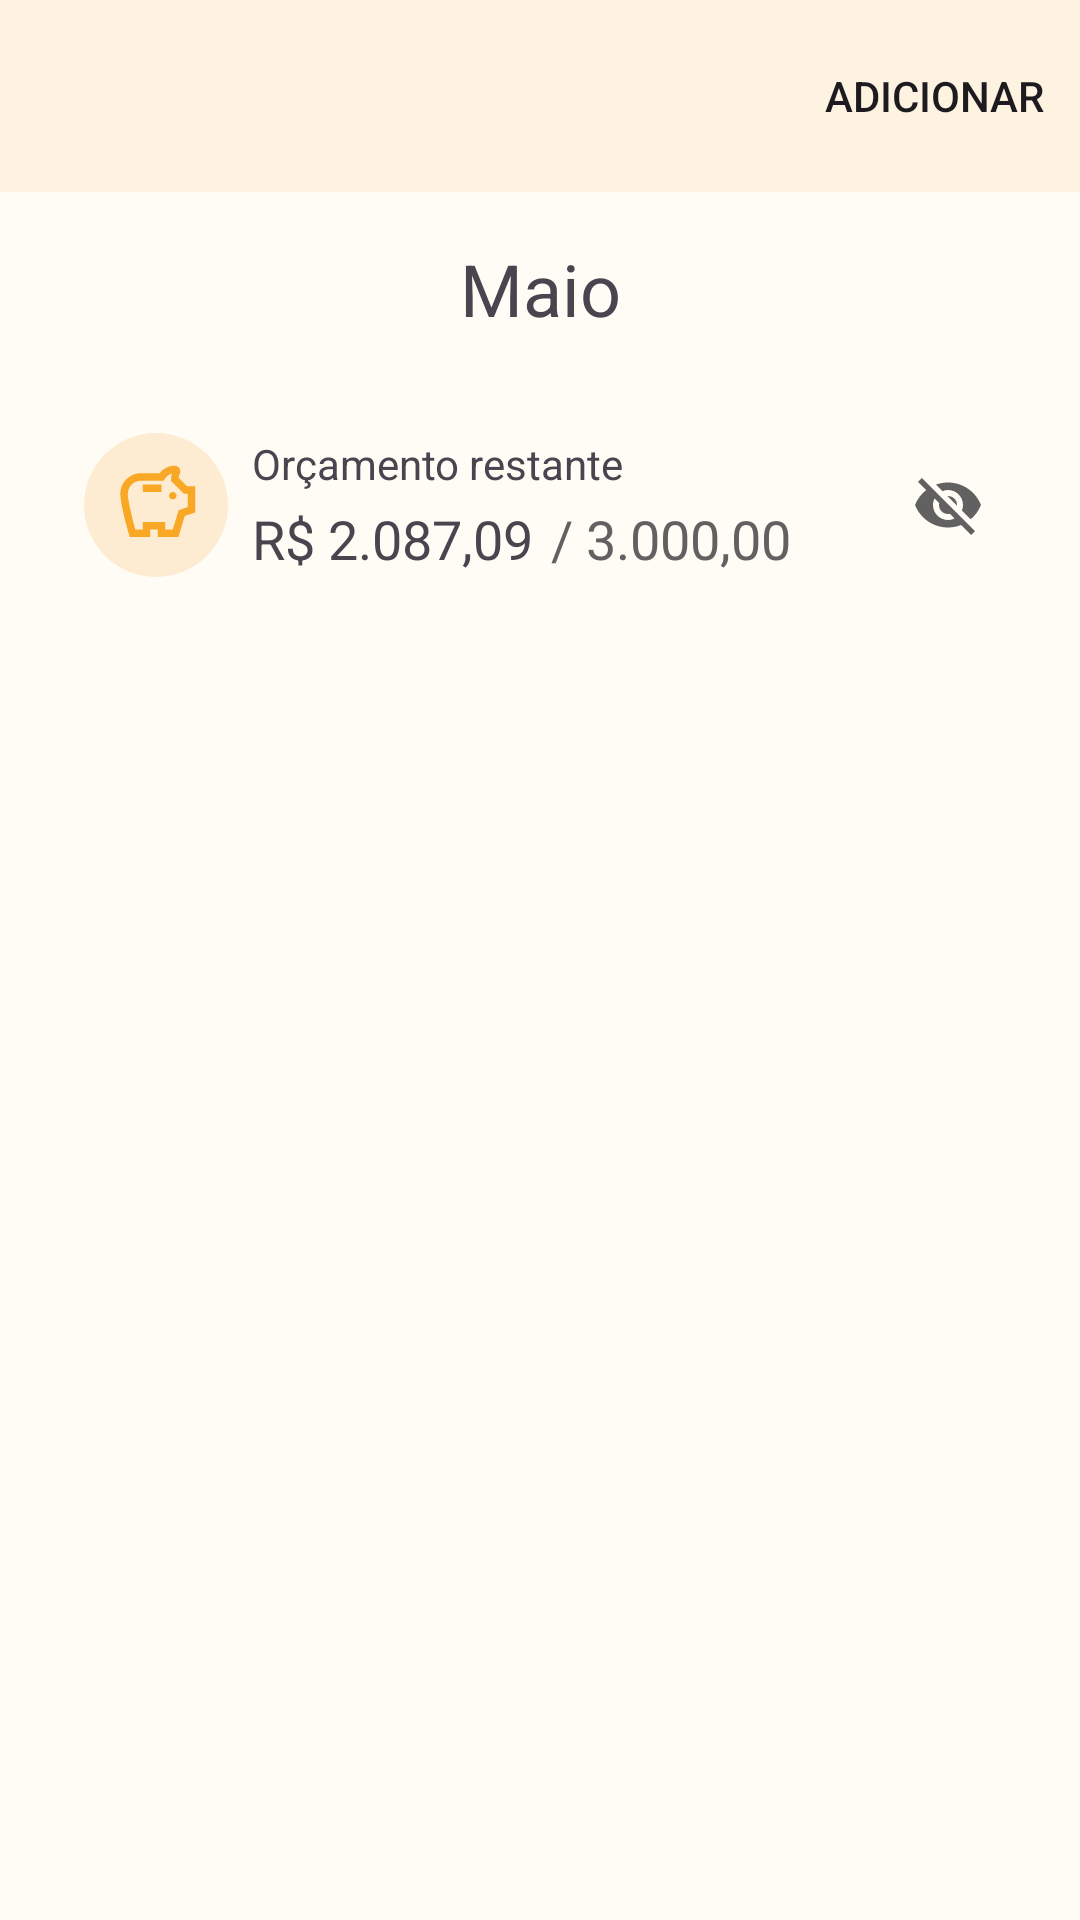

Write the Android layout XML for this screen, with the resource values it uses.
<!-- AndroidManifest.xml: application theme Theme.FinancesApp -->
<!-- res/layout/fragment_planning.xml -->
<?xml version="1.0" encoding="utf-8"?>
<FrameLayout xmlns:android="http://schemas.android.com/apk/res/android"
    xmlns:app="http://schemas.android.com/apk/res-auto"
    xmlns:tools="http://schemas.android.com/tools"
    android:layout_width="match_parent"
    android:layout_height="match_parent"
    android:background="@color/amber_50"
    android:backgroundTint="@color/amber_50"
    tools:context=".fragments.PlanningFragment">

    <ScrollView
        android:layout_width="match_parent"
        android:layout_height="wrap_content"
        tools:ignore="UselessParent">

        <androidx.constraintlayout.widget.ConstraintLayout
            android:id="@+id/cPlanningRycle"
            android:layout_width="match_parent"
            android:layout_height="wrap_content">

            <com.google.android.material.appbar.MaterialToolbar
                android:id="@+id/materialToolbar"
                android:layout_width="match_parent"
                android:layout_height="wrap_content"
                android:background="?attr/colorPrimary"
                android:minHeight="?attr/actionBarSize"
                android:theme="?attr/actionBarTheme"
                app:layout_constraintEnd_toEndOf="parent"
                app:layout_constraintStart_toStartOf="parent"
                app:layout_constraintTop_toTopOf="parent"
                app:menu="@menu/planning_menu" />

            <TextView
                android:id="@+id/tvPlMonth"
                android:layout_width="wrap_content"
                android:layout_height="wrap_content"
                android:layout_marginTop="16dp"
                android:text="Maio"
                android:textSize="24sp"
                app:layout_constraintEnd_toEndOf="parent"
                app:layout_constraintStart_toStartOf="parent"
                app:layout_constraintTop_toBottomOf="@+id/materialToolbar" />

            <ImageView
                android:id="@+id/ivPlLeftArrow"
                android:layout_width="wrap_content"
                android:layout_height="wrap_content"
                android:layout_marginStart="95dp"
                android:layout_marginEnd="64dp"
                android:contentDescription="@string/previous_month"
                android:src="@drawable/ic_baseline_keyboard_arrow_left_24"
                app:layout_constraintBottom_toBottomOf="@+id/tvPlMonth"
                app:layout_constraintEnd_toStartOf="@+id/tvPlMonth"
                app:layout_constraintStart_toStartOf="parent"
                app:layout_constraintTop_toTopOf="@+id/tvPlMonth" />

            <ImageView
                android:id="@+id/ivPlRightArrow"
                android:layout_width="wrap_content"
                android:layout_height="wrap_content"
                android:layout_marginStart="64dp"
                android:layout_marginEnd="95dp"
                android:contentDescription="@string/next_month"
                android:src="@drawable/ic_baseline_keyboard_arrow_right_24"
                app:layout_constraintBottom_toBottomOf="@+id/tvPlMonth"
                app:layout_constraintEnd_toEndOf="parent"
                app:layout_constraintStart_toEndOf="@+id/tvPlMonth"
                app:layout_constraintTop_toTopOf="@+id/tvPlMonth" />

            <ImageView
                android:id="@+id/ivPiggybank"
                android:layout_width="48dp"
                android:layout_height="48dp"
                android:layout_marginStart="28dp"
                android:layout_marginTop="32dp"
                android:src="@drawable/ic_piggybank"
                app:layout_constraintStart_toStartOf="parent"
                app:layout_constraintTop_toBottomOf="@+id/tvPlMonth"
                tools:ignore="ContentDescription" />

            <TextView
                android:id="@+id/tvPlBudget"
                android:layout_width="wrap_content"
                android:layout_height="wrap_content"
                android:layout_marginStart="8dp"
                android:layout_marginBottom="3dp"
                android:text="@string/remaining_budget"
                app:layout_constraintBottom_toTopOf="@+id/tvBudgetDisplay"
                app:layout_constraintStart_toEndOf="@+id/ivPiggybank"
                app:layout_constraintTop_toTopOf="@+id/ivPiggybank" />

            <TextView
                android:id="@+id/tvBudgetDisplay"
                android:layout_width="wrap_content"
                android:layout_height="wrap_content"
                android:layout_marginStart="8dp"
                android:text="R$ 2.087,09"
                android:textSize="18sp"
                app:layout_constraintBottom_toBottomOf="@+id/ivPiggybank"
                app:layout_constraintStart_toEndOf="@+id/ivPiggybank"
                app:layout_constraintTop_toBottomOf="@+id/tvPlBudget" />

            <TextView
                android:id="@+id/tvTotalBudgetDisplay"
                android:layout_width="wrap_content"
                android:layout_height="wrap_content"
                android:layout_marginStart="6dp"
                android:text="/ 3.000,00"
                android:textColor="@color/gray_700"
                android:textSize="18sp"
                app:layout_constraintBottom_toBottomOf="@+id/tvBudgetDisplay"
                app:layout_constraintStart_toEndOf="@+id/tvBudgetDisplay"
                app:layout_constraintTop_toTopOf="@+id/tvBudgetDisplay" />

            <ImageView
                android:id="@+id/ivPlHide"
                android:layout_width="wrap_content"
                android:layout_height="wrap_content"
                android:layout_marginEnd="32dp"
                android:contentDescription="@string/hide_numbers"
                android:src="@drawable/ic_baseline_visibility_off_24"
                app:layout_constraintBottom_toBottomOf="@+id/ivPiggybank"
                app:layout_constraintEnd_toEndOf="parent"
                app:layout_constraintTop_toTopOf="@+id/ivPiggybank" />

            <androidx.recyclerview.widget.RecyclerView
                android:id="@+id/rvPlanningCard"
                android:layout_width="match_parent"
                android:layout_height="match_parent"
                android:layout_marginTop="16dp"
                app:layout_constraintBottom_toBottomOf="parent"
                app:layout_constraintEnd_toEndOf="parent"
                app:layout_constraintStart_toStartOf="parent"
                app:layout_constraintTop_toBottomOf="@+id/tvBudgetDisplay"
                tools:listitem="@layout/planning_category_item" />

        </androidx.constraintlayout.widget.ConstraintLayout>
    </ScrollView>
</FrameLayout>
<!-- res/layout/planning_category_item.xml (included above) -->
<?xml version="1.0" encoding="utf-8"?>
<androidx.constraintlayout.widget.ConstraintLayout xmlns:android="http://schemas.android.com/apk/res/android"
    android:layout_width="match_parent"
    android:layout_height="wrap_content"
    xmlns:app="http://schemas.android.com/apk/res-auto"
    xmlns:tools="http://schemas.android.com/tools">

    <androidx.cardview.widget.CardView
        android:id="@+id/cardView"
        android:layout_width="match_parent"
        android:layout_height="100dp"
        android:layout_marginStart="24dp"
        android:layout_marginTop="16dp"
        android:layout_marginEnd="24dp"
        android:background="@color/amber_100"
        android:backgroundTint="@color/amber_100"
        app:cardCornerRadius="15dp"
        app:layout_constraintEnd_toEndOf="parent"
        app:layout_constraintStart_toStartOf="parent"
        app:layout_constraintTop_toTopOf="parent">

        <androidx.constraintlayout.widget.ConstraintLayout
            android:layout_width="match_parent"
            android:layout_height="match_parent">

            <ImageView
                android:id="@+id/ivPlCategoryIcon"
                tools:ignore="ContentDescription"
                android:layout_width="36dp"
                android:layout_height="36dp"
                android:layout_marginStart="16dp"
                android:layout_marginTop="16dp"
                android:src="@drawable/ic_food"
                app:layout_constraintStart_toStartOf="parent"
                app:layout_constraintTop_toTopOf="parent" />

            <TextView
                android:id="@+id/tvPlCategoryTitle"
                android:layout_width="wrap_content"
                android:layout_height="wrap_content"
                android:layout_marginStart="8dp"
                android:text="@string/food_label"
                android:textSize="12sp"
                app:layout_constraintBottom_toTopOf="@+id/tvPlCategorySpent"
                app:layout_constraintStart_toEndOf="@+id/ivPlCategoryIcon"
                app:layout_constraintTop_toTopOf="@+id/ivPlCategoryIcon" />

            <TextView
                android:id="@+id/tvPlCategorySpent"
                android:layout_width="wrap_content"
                android:layout_height="wrap_content"
                android:layout_marginStart="8dp"
                android:text="R$ 19,99"
                android:textStyle="bold"
                app:layout_constraintBottom_toBottomOf="@+id/ivPlCategoryIcon"
                app:layout_constraintStart_toEndOf="@+id/ivPlCategoryIcon"
                app:layout_constraintTop_toBottomOf="@+id/tvPlCategoryTitle" />

            <TextView
                android:id="@+id/tvPlCategoryLimit"
                android:layout_width="wrap_content"
                android:layout_height="wrap_content"
                android:layout_marginStart="4dp"
                android:text="/ R$ 250,00"
                android:textSize="12sp"
                app:layout_constraintBottom_toBottomOf="@+id/tvPlCategorySpent"
                app:layout_constraintStart_toEndOf="@+id/tvPlCategorySpent" />

            <ImageView
                android:id="@+id/ivPlCategoryEdit"
                android:layout_width="wrap_content"
                android:layout_height="wrap_content"
                android:layout_marginEnd="16dp"
                android:contentDescription="@string/edit"
                android:src="@drawable/ic_edit"
                app:layout_constraintBottom_toBottomOf="@+id/ivPlCategoryIcon"
                app:layout_constraintEnd_toEndOf="parent"
                app:layout_constraintTop_toTopOf="@+id/ivPlCategoryIcon" />

            <ProgressBar
                android:id="@+id/pbCategory"
                style="@style/Widget.AppCompat.ProgressBar.Horizontal"
                android:layout_width="match_parent"
                android:layout_height="wrap_content"
                android:layout_marginStart="16dp"
                android:layout_marginEnd="16dp"
                android:indeterminate="false"
                android:max="100"
                android:progress="8"
                android:progressTint="@color/amber_600"
                android:progressTintMode="src_in"
                android:scaleY="3"
                app:layout_constraintBottom_toBottomOf="parent"
                app:layout_constraintEnd_toEndOf="parent"
                app:layout_constraintStart_toStartOf="parent"
                app:layout_constraintTop_toBottomOf="@+id/ivPlCategoryIcon" />
        </androidx.constraintlayout.widget.ConstraintLayout>

    </androidx.cardview.widget.CardView>

</androidx.constraintlayout.widget.ConstraintLayout>
<!-- resources referenced by this layout -->
<resources>
  <color name="amber_100">#FEF3E0</color>
  <color name="amber_50">#FFFBF5</color>
  <color name="amber_600">#F9A826</color>
  <color name="gray_700">#616161</color>
  <!-- drawable ic_baseline_visibility_off_24 (drawable) -->
  <vector android:height="24dp" android:tint="#616161"
      android:viewportHeight="24" android:viewportWidth="24"
      android:width="24dp" xmlns:android="http://schemas.android.com/apk/res/android">
      <path android:fillColor="@android:color/white" android:pathData="M12,7c2.76,0 5,2.24 5,5 0,0.65 -0.13,1.26 -0.36,1.83l2.92,2.92c1.51,-1.26 2.7,-2.89 3.43,-4.75 -1.73,-4.39 -6,-7.5 -11,-7.5 -1.4,0 -2.74,0.25 -3.98,0.7l2.16,2.16C10.74,7.13 11.35,7 12,7zM2,4.27l2.28,2.28 0.46,0.46C3.08,8.3 1.78,10.02 1,12c1.73,4.39 6,7.5 11,7.5 1.55,0 3.03,-0.3 4.38,-0.84l0.42,0.42L19.73,22 21,20.73 3.27,3 2,4.27zM7.53,9.8l1.55,1.55c-0.05,0.21 -0.08,0.43 -0.08,0.65 0,1.66 1.34,3 3,3 0.22,0 0.44,-0.03 0.65,-0.08l1.55,1.55c-0.67,0.33 -1.41,0.53 -2.2,0.53 -2.76,0 -5,-2.24 -5,-5 0,-0.79 0.2,-1.53 0.53,-2.2zM11.84,9.02l3.15,3.15 0.02,-0.16c0,-1.66 -1.34,-3 -3,-3l-0.17,0.01z"/>
  </vector>
  <!-- drawable ic_food (drawable) -->
  <vector xmlns:android="http://schemas.android.com/apk/res/android"
      android:width="32dp"
      android:height="32dp"
      android:viewportWidth="32"
      android:viewportHeight="32">
    <path
        android:pathData="M16,16m-16,0a16,16 0,1 1,32 0a16,16 0,1 1,-32 0"
        android:fillColor="#5C80DB"/>
    <path
        android:pathData="M6.792,23.417C6.792,23.844 7.148,24.208 7.583,24.208H17.875C18.318,24.208 18.667,23.844 18.667,23.417V22.625H6.792V23.417ZM12.729,13.125C9.76,13.125 6.792,14.708 6.792,17.875H18.667C18.667,14.708 15.698,13.125 12.729,13.125ZM8.866,16.292C9.745,15.065 11.613,14.708 12.729,14.708C13.845,14.708 15.714,15.065 16.593,16.292H8.866ZM6.792,19.458H18.667V21.042H6.792V19.458ZM20.25,9.958V6.792H18.667V9.958H14.708L14.89,11.542H22.459L21.35,22.625H20.25V24.208H21.612C22.277,24.208 22.823,23.694 22.902,23.045L24.208,9.958H20.25Z"
        android:fillColor="#ffffff"/>
  </vector>
  <string name="edit">Editar</string>
  <string name="food_label">Alimentação</string>
  <string name="hide_numbers">Esconder números</string>
  <string name="next_month">Próximo mês</string>
  <string name="previous_month">Mês anterior</string>
  <string name="remaining_budget">Orçamento restante</string>
  <style name="Theme.FinancesApp" parent="Theme.Material3.Light.NoActionBar">
          
          <item name="colorPrimary">@color/amber_100</item>
          <item name="colorPrimaryVariant">@color/amber_600</item>
          <item name="colorOnPrimary">@color/black</item>
          <item name="colorContainer">@color/amber_50</item>
          <item name="colorAccent">@color/amber_400</item>
          <item name="colorSurfaceVariant">?attr/colorPrimary</item>
          
          <item name="colorSecondary">@color/red_500</item>
          <item name="colorSecondaryVariant">@color/green_600</item>
          <item name="colorOnSecondary">@color/white</item>
          <item name="colorTertiary">@color/amber_400</item>
          <item name="colorTertiaryContainer">@color/white</item>
          <item name="colorOnTertiary">@color/gray_800</item>
          
          <item name="android:statusBarColor">?attr/colorPrimaryVariant</item>
          
          <item name="floatingActionButtonStyle">@style/FloatingActionButtonStyle</item>
      </style>
  <color name="black">#FF000000</color>
  <color name="amber_400">#F7D1A4</color>
  <color name="red_500">#F44336</color>
  <color name="green_600">#1BCC61</color>
  <color name="white">#FFFFFFFF</color>
  <color name="gray_800">#1C1C1E</color>
  <style name="FloatingActionButtonStyle" parent="Widget.Design.FloatingActionButton">
          <item name="shapeAppearanceOverlay">@style/FabShapeStyle</item>
      </style>
  <style name="FabShapeStyle" parent="ShapeAppearance.Material3.SmallComponent">
          <item name="cornerSize">50%</item>
      </style>
</resources>
